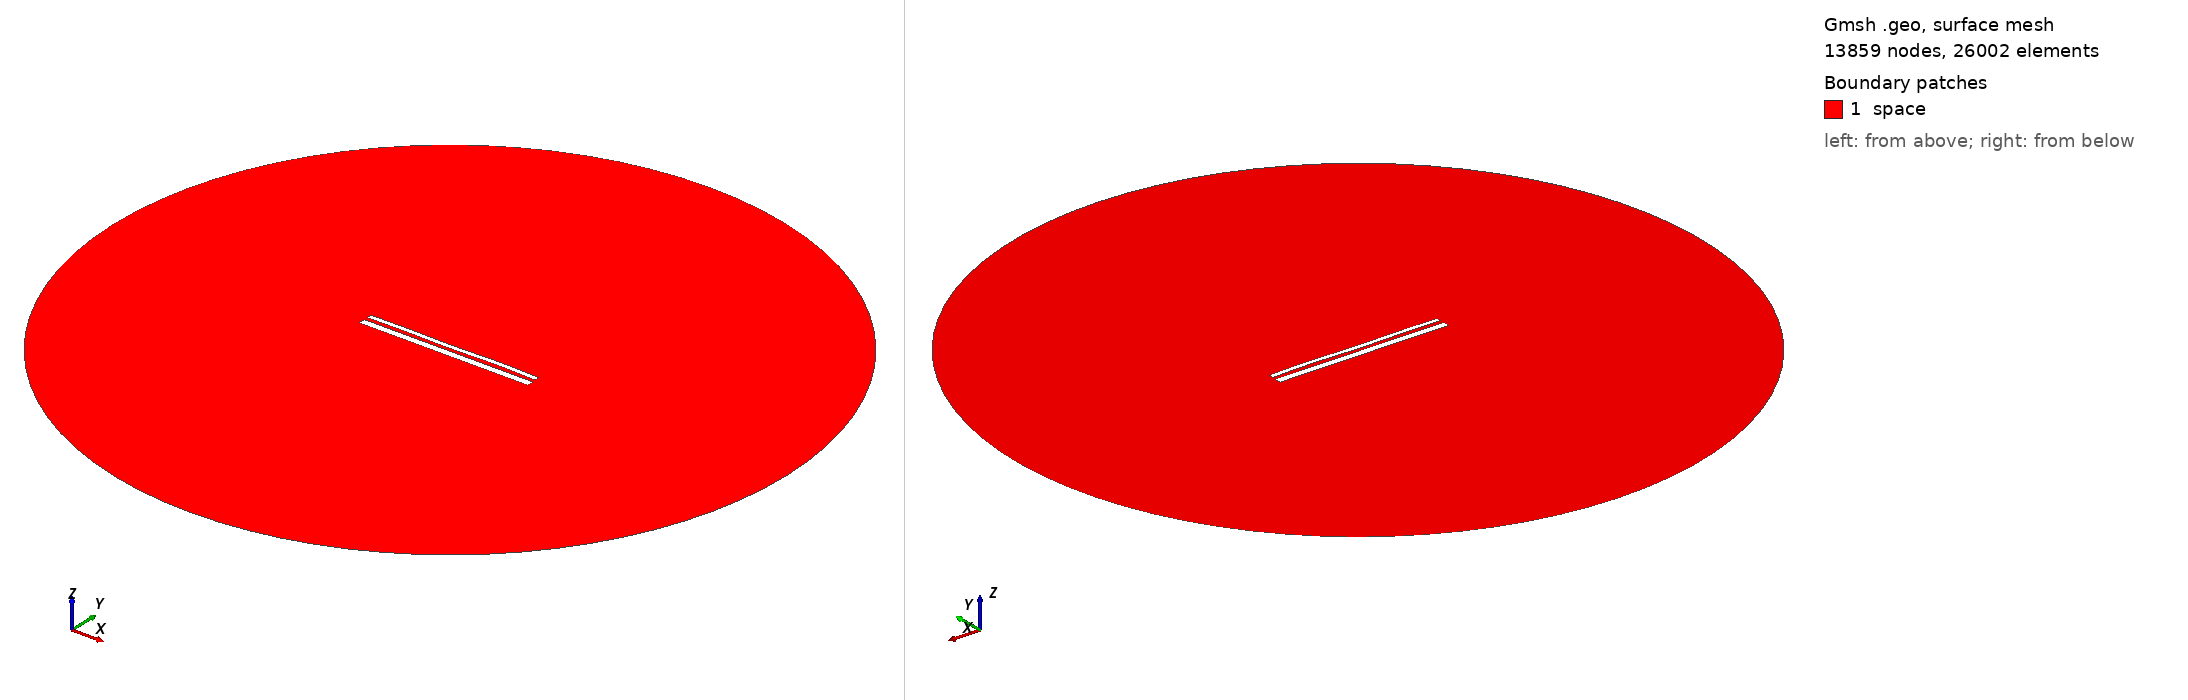

Gmsh geometry script, surface-meshed: 13859 nodes, 26002 surface elements. Boundary patches (legend numbers): 1 space. Left view from above one corner, right view from below the opposite corner. Legend entries are the model's physical surfaces. The drawing asked Gmsh for element sizes between 1% and 20% of the model's largest extent; the script's own settings can give other sizes.

=== 13560.geo (drawn) ===
//---------------------------------------
// Geometry kernel
//---------------------------------------

SetFactory("OpenCASCADE");



//---------------------------------------
// Parameters of the geometry
//---------------------------------------

// Overetch of the upper plate
overetch = 0.5;

// Distance between the plates
distance = 1.75;

// Discretization over the x axis (for the deformation)
nx = 50; 

// Length of the plate
L = 100 - overetch; 

// Number of modes
n = 4; 

// 1st mode coefficient
coeff(1) = 0.07499999999999998;
beta(1) = 0.596864 * 3.1415926535 / L;

// 2nd mode coefficient
coeff(2) = 0.0;
beta(2) = 1.49418 * 3.1415926535 / L;

// 3rd mode coefficient
coeff(3) = -0.075;
beta(3) = 2.50025 * 3.1415926535 / L;

// 4th mode coefficient
coeff(4) = 0.15;
beta(4) = 3.49999 * 3.1415926535 / L;



//---------------------------------------
// Upper plate (deformed rectangle)
//---------------------------------------

// Coordiantes of the upper plate
xmin = -50;
xmax = 50 - overetch;

// Height of the upper plate
yheight = 4 - 2 * overetch;

// Indexes of the points
UpperID[] = {};
LowerID[] = {};
LeftID[] = {};
RightID[] = {};

// Point index
p = 1;

// Horizontal edges
For i In {1:nx}
    x = xmin + (i-1)*(xmax - xmin)/(nx-1);

    y_bottom = distance / 2 + overetch;
    For j In {1:n}
        C = (Cosh(beta(j)*L) + Cos(beta(j)*L)) / (Sinh(beta(j)*L) + Sin(beta(j)*L));
        y_bottom  = y_bottom + coeff(j) * (Cosh(beta(j)*(x+50)) - Cos(beta(j)*(x+50)) - C * (Sinh(beta(j)*(x+50)) - Sin(beta(j)*(x+50))));
    EndFor

    y_top = y_bottom + yheight;

    Point(p) = {x, y_top, 0, 1.0};
    UpperID[i] = p;
    p = p + 1;

    Point(p) = {x, y_bottom, 0, 1.0};
    LowerID[i] = p;
    p = p + 1;
EndFor

// Create point lists
UpperPts[] = {}; LowerPts[] = {};
For i In {1:nx}
  UpperPts[] += {UpperID[i]};
  LowerPts[] += {LowerID[i]};
EndFor

// Build splines
Spline(1) = {UpperPts[]};
Spline(2) = {LowerPts[]};
Line(3) = {LowerPts[nx-1], UpperPts[nx-1]};
Line(4) = {LowerPts[0], UpperPts[0]};

// Build the plane surface
Curve Loop(1) = {2, 3, -1, -4};
Plane Surface(1) = {1};



//---------------------------------------
// Lower plate (rectangle)
//---------------------------------------

// Vertices
Point(1001) = {-50, -1, 0, 1.0};
Point(1002) = { 50, -1, 0, 1.0};
Point(1003) = { 50,  -5, 0, 1.0};
Point(1004) = {-50,  -5, 0, 1.0};

// Edges
Line(5) = {1001, 1002};
Line(6) = {1002, 1003};
Line(7) = {1003, 1004};
Line(8) = {1004, 1001};

// Plane surface
Line Loop(2) = {5, 6, 7, 8};
Plane Surface(2) = {2}; 



//---------------------------------------
// Outer (fictious) boundary
//---------------------------------------

// Points
Point(1005) = {0, 0, 0};       // Center
Point(1006) = {200, 0, 0};     // Start point
Point(1007) = {0, 200, 0};     // 90 degrees
Point(1008) = {-200, 0, 0};    // 180 degrees
Point(1009) = {0, -200, 0};    // 270 degrees

// Circle arcs (each needs start, center, end)
Circle(9) = {1006, 1005, 1007};
Circle(10) = {1007, 1005, 1008};
Circle(11) = {1008, 1005, 1009};
Circle(12) = {1009, 1005, 1006};

// Plane surface for the entire domain
Curve Loop(3) = {9, 10, 11, 12};
Surface(3) = {3};

// Subtract the plates from the whole domain to obtain the actual domain where we want to solve the equations
BooleanDifference{ Surface{3}; Delete; }{ Surface{1}; Surface{2}; Delete; }




//---------------------------------------
// Transfinite Lines/Curves
//---------------------------------------

// Set the number of points on the boundaries
r = 7;

// Plates
Transfinite Curve {1, 2} = 50*r Using Progression 1;
Transfinite Curve {3, 4} = 2*r Using Progression 1;
Transfinite Line {5, 7} = 50*r Using Progression 1;
Transfinite Line {6, 8} = 2*r Using Progression 1;

// Outer boundary
Transfinite Line {9, 10, 11, 12} = 20 Using Progression 1;



//---------------------------------------
// Physical groups
//---------------------------------------                

// Physical curves (boundaries)
Physical Line("force_segment", 10) = {2};
Physical Line("upper_plate", 11) = {1, 3, 4};
Physical Line("lower_plate", 12) = {5, 6, 7, 8};
Physical Line("boundary", 20) = {9, 10, 11, 12};

// Physical Surfaces
Physical Surface("space", 30) = {3};



//---------------------------------------
// 6. Generate the Mesh
//---------------------------------------

// 2D mesh generation
Mesh 2;
